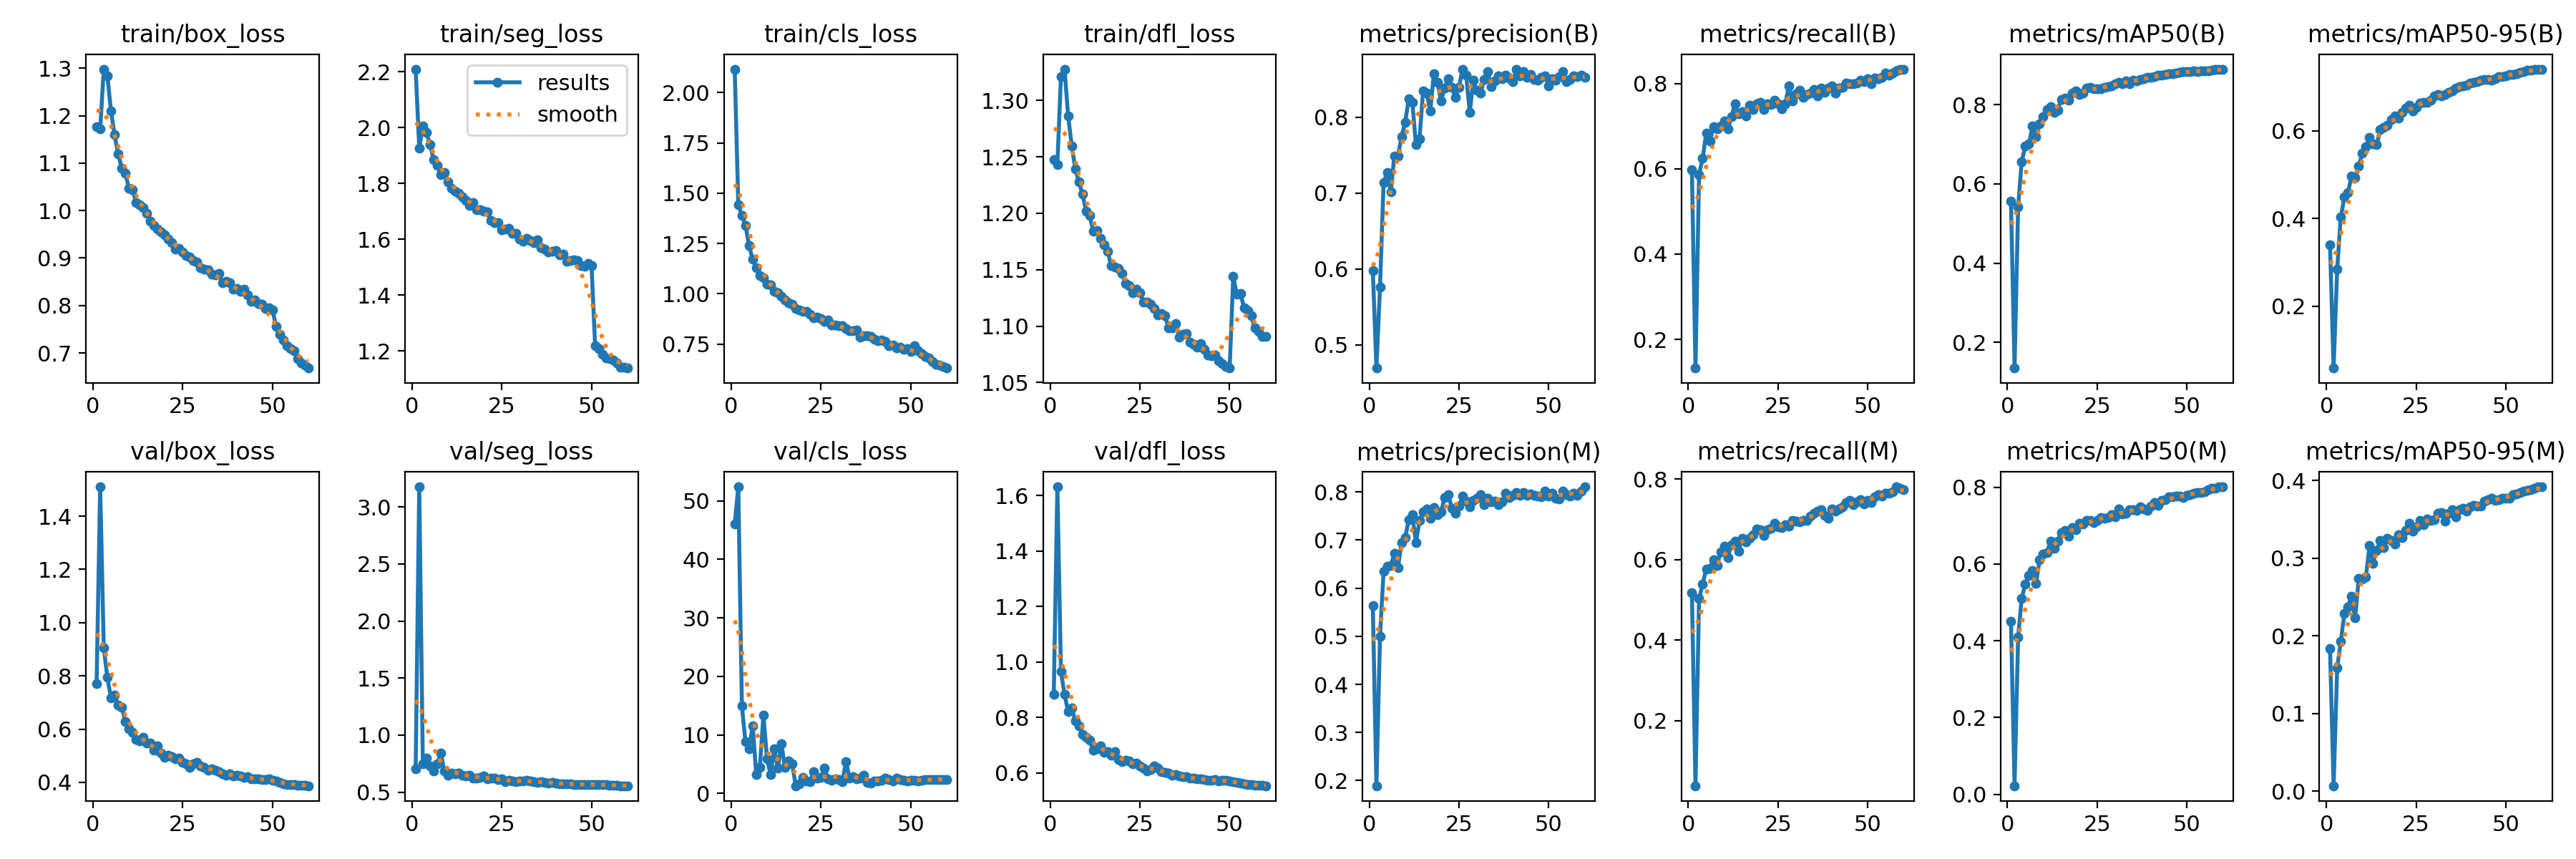

The file beside this chart, header and first rows:
epoch, time, train/box_loss, train/seg_loss, train/cls_loss, train/dfl_loss, metrics/precision(B), metrics/recall(B), metrics/mAP50(B), metrics/mAP50-95(B), metrics/precision(M), metrics/recall(M), metrics/mAP50(M), metrics/mAP50-95(M), val/box_loss, val/seg_loss, val/cls_loss, val/dfl_loss, lr/pg0, lr/pg1, lr/pg2
1, 208.5, 1.177, 2.21, 2.117, 1.248, 0.598, 0.5979, 0.5572, 0.3398, 0.5632, 0.5176, 0.4509, 0.1833, 0.7702, 0.7076, 46.04, 0.8846, 0.003329, 0.003329, 0.003329
2, 410.8, 1.172, 1.926, 1.441, 1.243, 0.4694, 0.1328, 0.1354, 0.05886, 0.1893, 0.03869, 0.02253, 0.00692, 1.51, 3.176, 52.41, 1.632, 0.006552, 0.006552, 0.006552
3, 606.5, 1.298, 2.005, 1.39, 1.321, 0.5761, 0.5871, 0.5427, 0.2848, 0.5002, 0.5029, 0.4102, 0.1591, 0.9058, 0.7494, 14.94, 0.9666, 0.009665, 0.009665, 0.009665
4, 794.8, 1.284, 1.984, 1.341, 1.328, 0.7144, 0.6243, 0.6561, 0.4033, 0.6351, 0.5399, 0.5112, 0.1929, 0.7941, 0.7961, 8.812, 0.8826, 0.009505, 0.009505, 0.009505
5, 981, 1.21, 1.939, 1.239, 1.286, 0.7271, 0.6842, 0.6964, 0.4484, 0.6461, 0.5768, 0.5482, 0.2288, 0.7174, 0.7321, 7.614, 0.8224, 0.00934, 0.00934, 0.00934
6, 1166, 1.16, 1.887, 1.171, 1.26, 0.7017, 0.6647, 0.7002, 0.4587, 0.6468, 0.578, 0.5692, 0.2373, 0.728, 0.6843, 11.58, 0.8352, 0.009175, 0.009175, 0.009175
7, 1358, 1.119, 1.866, 1.129, 1.239, 0.7491, 0.6981, 0.7454, 0.4968, 0.6721, 0.6002, 0.5831, 0.2512, 0.6907, 0.7473, 3.275, 0.7884, 0.00901, 0.00901, 0.00901
8, 1552, 1.09, 1.832, 1.089, 1.228, 0.7489, 0.6941, 0.7192, 0.4928, 0.6428, 0.5854, 0.5499, 0.2232, 0.6825, 0.8433, 4.434, 0.7696, 0.008845, 0.008845, 0.008845
9, 1746, 1.079, 1.84, 1.08, 1.217, 0.7747, 0.6999, 0.7514, 0.5194, 0.6953, 0.619, 0.6116, 0.2736, 0.6294, 0.6836, 13.37, 0.7392, 0.00868, 0.00868, 0.00868
10, 1941, 1.047, 1.807, 1.046, 1.202, 0.7932, 0.7127, 0.7687, 0.5487, 0.7047, 0.6335, 0.6268, 0.2727, 0.6021, 0.6496, 5.866, 0.729, 0.008515, 0.008515, 0.008515
11, 2130, 1.044, 1.784, 1.044, 1.198, 0.8243, 0.693, 0.7882, 0.5628, 0.7417, 0.6055, 0.6298, 0.2761, 0.5872, 0.6694, 3.255, 0.7176, 0.00835, 0.00835, 0.00835
12, 2316, 1.017, 1.773, 1.012, 1.184, 0.8198, 0.7227, 0.7948, 0.585, 0.7532, 0.6372, 0.6586, 0.316, 0.5604, 0.6622, 7.627, 0.6818, 0.008185, 0.008185, 0.008185
13, 2499, 1.013, 1.765, 1.004, 1.184, 0.7643, 0.752, 0.781, 0.5697, 0.6944, 0.646, 0.6411, 0.2938, 0.5567, 0.6686, 4.301, 0.6885, 0.00802, 0.00802, 0.00802
14, 2684, 1.006, 1.754, 0.9861, 1.178, 0.7713, 0.7296, 0.7865, 0.5678, 0.7401, 0.6202, 0.6588, 0.3102, 0.5679, 0.6455, 8.504, 0.6967, 0.007855, 0.007855, 0.007855
15, 2869, 0.9944, 1.74, 0.969, 1.172, 0.835, 0.7333, 0.813, 0.6019, 0.7587, 0.6536, 0.6824, 0.3227, 0.5476, 0.6438, 4.423, 0.6752, 0.00769, 0.00769, 0.00769
16, 3053, 0.9775, 1.723, 0.9556, 1.167, 0.8317, 0.7245, 0.8158, 0.6069, 0.7641, 0.6438, 0.6867, 0.3139, 0.5465, 0.6478, 5.569, 0.6779, 0.007525, 0.007525, 0.007525
17, 3238, 0.9678, 1.733, 0.9468, 1.153, 0.8083, 0.7485, 0.8106, 0.6118, 0.7456, 0.653, 0.673, 0.3258, 0.5199, 0.625, 5.029, 0.6636, 0.00736, 0.00736, 0.00736
18, 3422, 0.9615, 1.706, 0.9257, 1.153, 0.8575, 0.7397, 0.8289, 0.6262, 0.7678, 0.6624, 0.6952, 0.3231, 0.538, 0.6244, 1.31, 0.6769, 0.007195, 0.007195, 0.007195
19, 3606, 0.9553, 1.706, 0.9203, 1.151, 0.8463, 0.7526, 0.8337, 0.6335, 0.7521, 0.6753, 0.6892, 0.3186, 0.5093, 0.6323, 1.66, 0.6495, 0.00703, 0.00703, 0.00703
20, 3791, 0.9484, 1.7, 0.9131, 1.147, 0.8212, 0.7556, 0.8248, 0.629, 0.7581, 0.6747, 0.7059, 0.3306, 0.4936, 0.6397, 2.716, 0.6415, 0.006865, 0.006865, 0.006865
21, 3977, 0.9399, 1.7, 0.9109, 1.138, 0.8387, 0.7386, 0.8299, 0.6414, 0.7879, 0.6597, 0.7036, 0.3262, 0.5018, 0.6188, 2.145, 0.6463, 0.0067, 0.0067, 0.0067
22, 4171, 0.9328, 1.668, 0.8973, 1.136, 0.8508, 0.7524, 0.8414, 0.651, 0.7949, 0.6747, 0.7137, 0.3356, 0.4958, 0.6232, 2.05, 0.6427, 0.006535, 0.006535, 0.006535
23, 4360, 0.919, 1.661, 0.8813, 1.13, 0.8393, 0.7501, 0.8429, 0.6582, 0.7656, 0.6776, 0.7135, 0.3451, 0.4872, 0.6208, 3.764, 0.6328, 0.00637, 0.00637, 0.00637
24, 4553, 0.9203, 1.66, 0.8857, 1.133, 0.8267, 0.7614, 0.8407, 0.6451, 0.7552, 0.6906, 0.7071, 0.3345, 0.4915, 0.6111, 2.597, 0.6356, 0.006205, 0.006205, 0.006205
25, 4746, 0.9127, 1.635, 0.8762, 1.129, 0.8398, 0.752, 0.8391, 0.6537, 0.7699, 0.6807, 0.7133, 0.3408, 0.476, 0.6141, 2.769, 0.6247, 0.00604, 0.00604, 0.00604
26, 4938, 0.9055, 1.636, 0.8622, 1.121, 0.8635, 0.7415, 0.8408, 0.6628, 0.791, 0.6788, 0.7209, 0.349, 0.4697, 0.5944, 4.299, 0.6171, 0.005875, 0.005875, 0.005875
27, 5142, 0.9021, 1.64, 0.868, 1.122, 0.8556, 0.752, 0.8427, 0.6652, 0.7816, 0.687, 0.719, 0.3431, 0.4556, 0.6023, 2.491, 0.6075, 0.00571, 0.00571, 0.00571
28, 5361, 0.8943, 1.622, 0.8439, 1.12, 0.8064, 0.7943, 0.8447, 0.664, 0.7692, 0.6835, 0.7217, 0.351, 0.4702, 0.5956, 2.256, 0.6135, 0.005545, 0.005545, 0.005545
29, 5557, 0.8914, 1.622, 0.8435, 1.116, 0.8485, 0.7585, 0.8481, 0.6695, 0.7817, 0.6969, 0.7293, 0.3486, 0.4755, 0.5917, 2.49, 0.6251, 0.00538, 0.00538, 0.00538
30, 5746, 0.88, 1.6, 0.8416, 1.11, 0.8356, 0.7755, 0.8522, 0.6799, 0.7865, 0.6953, 0.7238, 0.3497, 0.4613, 0.597, 2.321, 0.6176, 0.005215, 0.005215, 0.005215
31, 5933, 0.876, 1.592, 0.8398, 1.111, 0.8321, 0.7849, 0.857, 0.6831, 0.7938, 0.6934, 0.7436, 0.3583, 0.4565, 0.597, 2.014, 0.6058, 0.00505, 0.00505, 0.00505
32, 6120, 0.875, 1.605, 0.8286, 1.109, 0.8497, 0.7673, 0.853, 0.6787, 0.7742, 0.6981, 0.731, 0.3587, 0.4464, 0.6067, 5.463, 0.6014, 0.004885, 0.004885, 0.004885
33, 6315, 0.8657, 1.596, 0.8149, 1.098, 0.8598, 0.7749, 0.8593, 0.6834, 0.7872, 0.6981, 0.7314, 0.3474, 0.4504, 0.6007, 2.612, 0.5989, 0.00472, 0.00472, 0.00472
34, 6532, 0.8639, 1.587, 0.8174, 1.099, 0.8403, 0.7773, 0.8518, 0.687, 0.779, 0.7075, 0.7407, 0.3576, 0.4448, 0.5947, 2.904, 0.5932, 0.004555, 0.004555, 0.004555
35, 6750, 0.868, 1.599, 0.8204, 1.102, 0.8481, 0.7856, 0.8611, 0.6914, 0.7804, 0.7146, 0.742, 0.3623, 0.4391, 0.5866, 2.496, 0.5934, 0.00439, 0.00439, 0.00439
36, 6967, 0.8474, 1.57, 0.7852, 1.09, 0.8544, 0.7702, 0.8601, 0.6967, 0.7735, 0.721, 0.7398, 0.3529, 0.4319, 0.591, 2.629, 0.5904, 0.004225, 0.004225, 0.004225
37, 7185, 0.8505, 1.566, 0.7923, 1.093, 0.8505, 0.7902, 0.8631, 0.6998, 0.7792, 0.7239, 0.749, 0.3625, 0.4264, 0.587, 3.055, 0.5861, 0.00406, 0.00406, 0.00406
38, 7403, 0.8484, 1.556, 0.7919, 1.093, 0.8553, 0.7802, 0.8648, 0.7026, 0.7972, 0.7093, 0.7436, 0.3641, 0.4308, 0.5817, 1.914, 0.5868, 0.003895, 0.003895, 0.003895
39, 7603, 0.834, 1.558, 0.7873, 1.086, 0.8514, 0.7891, 0.8682, 0.7041, 0.7889, 0.7034, 0.7397, 0.3608, 0.4233, 0.5841, 1.772, 0.5807, 0.00373, 0.00373, 0.00373
40, 7794, 0.8365, 1.559, 0.7735, 1.084, 0.8472, 0.7948, 0.8688, 0.7082, 0.7927, 0.7251, 0.7518, 0.3659, 0.4272, 0.5786, 2.066, 0.5815, 0.003565, 0.003565, 0.003565
41, 7984, 0.8294, 1.545, 0.767, 1.081, 0.863, 0.7773, 0.8713, 0.7107, 0.7984, 0.7198, 0.7611, 0.3682, 0.424, 0.5745, 2.182, 0.5783, 0.0034, 0.0034, 0.0034
42, 8187, 0.834, 1.546, 0.7692, 1.085, 0.8546, 0.7902, 0.8737, 0.7113, 0.7936, 0.7257, 0.7533, 0.367, 0.4191, 0.5739, 2.244, 0.5779, 0.003235, 0.003235, 0.003235
43, 8398, 0.8221, 1.522, 0.7627, 1.079, 0.8601, 0.7913, 0.8747, 0.7148, 0.7983, 0.7306, 0.7656, 0.3669, 0.4201, 0.5708, 2.634, 0.5771, 0.00307, 0.00307, 0.00307
44, 8611, 0.8093, 1.523, 0.7433, 1.074, 0.8528, 0.8007, 0.8765, 0.7168, 0.7931, 0.7412, 0.7675, 0.3732, 0.4134, 0.5704, 2.351, 0.5727, 0.002905, 0.002905, 0.002905
45, 8822, 0.8118, 1.527, 0.7444, 1.074, 0.8561, 0.7989, 0.8781, 0.7164, 0.7955, 0.748, 0.7743, 0.3753, 0.4134, 0.5688, 2.184, 0.5731, 0.00274, 0.00274, 0.00274
46, 9033, 0.8046, 1.525, 0.7303, 1.074, 0.85, 0.7995, 0.8782, 0.7154, 0.793, 0.7364, 0.7753, 0.3777, 0.4132, 0.5688, 2.573, 0.5753, 0.002575, 0.002575, 0.002575
47, 9219, 0.8022, 1.506, 0.7358, 1.07, 0.8485, 0.8008, 0.8789, 0.7186, 0.7921, 0.7439, 0.7774, 0.3747, 0.4099, 0.5684, 2.417, 0.5723, 0.00241, 0.00241, 0.00241
48, 9406, 0.7944, 1.504, 0.7243, 1.067, 0.8527, 0.8077, 0.881, 0.7228, 0.7899, 0.7497, 0.7765, 0.3753, 0.4108, 0.5688, 2.247, 0.5749, 0.002245, 0.002245, 0.002245
49, 9591, 0.7954, 1.515, 0.7291, 1.065, 0.8544, 0.805, 0.8825, 0.7241, 0.8014, 0.738, 0.7724, 0.3775, 0.4121, 0.5699, 2.112, 0.5752, 0.00208, 0.00208, 0.00208
50, 9775, 0.7912, 1.506, 0.7148, 1.063, 0.8418, 0.8118, 0.883, 0.7244, 0.7909, 0.7472, 0.7782, 0.3776, 0.409, 0.5697, 2.256, 0.5719, 0.001915, 0.001915, 0.001915
51, 9988, 0.7554, 1.218, 0.741, 1.144, 0.8508, 0.8001, 0.883, 0.7283, 0.7977, 0.7418, 0.781, 0.3776, 0.4042, 0.5668, 2.207, 0.5687, 0.00175, 0.00175, 0.00175
52, 10174, 0.7389, 1.209, 0.7166, 1.128, 0.8484, 0.8138, 0.885, 0.729, 0.7873, 0.7567, 0.7842, 0.3815, 0.4003, 0.5682, 2.143, 0.5657, 0.001585, 0.001585, 0.001585
53, 10358, 0.7275, 1.188, 0.7022, 1.129, 0.8532, 0.8108, 0.8835, 0.7304, 0.7857, 0.7614, 0.7868, 0.3831, 0.3956, 0.5659, 2.293, 0.5629, 0.00142, 0.00142, 0.00142
54, 10541, 0.7146, 1.176, 0.6869, 1.116, 0.8603, 0.8142, 0.8844, 0.7335, 0.8014, 0.7585, 0.7864, 0.3847, 0.3925, 0.5652, 2.336, 0.5605, 0.001255, 0.001255, 0.001255
55, 10725, 0.7099, 1.173, 0.6802, 1.114, 0.8472, 0.8247, 0.886, 0.7343, 0.7948, 0.7653, 0.7883, 0.3864, 0.3911, 0.5617, 2.343, 0.5583, 0.00109, 0.00109, 0.00109
56, 10912, 0.7051, 1.167, 0.6622, 1.109, 0.8495, 0.82, 0.886, 0.7373, 0.7913, 0.7646, 0.7931, 0.3875, 0.3915, 0.5595, 2.363, 0.5572, 0.000925, 0.000925, 0.000925
57, 11101, 0.6884, 1.156, 0.6493, 1.098, 0.8542, 0.8241, 0.8875, 0.7378, 0.7979, 0.7691, 0.7972, 0.3886, 0.3892, 0.558, 2.374, 0.5551, 0.00076, 0.00076, 0.00076
58, 11288, 0.6792, 1.143, 0.6445, 1.095, 0.8533, 0.8294, 0.8883, 0.74, 0.7929, 0.7808, 0.7982, 0.3903, 0.389, 0.557, 2.399, 0.5553, 0.000595, 0.000595, 0.000595
59, 11475, 0.6743, 1.143, 0.6378, 1.091, 0.8559, 0.8323, 0.8895, 0.7405, 0.8015, 0.7765, 0.8005, 0.392, 0.3882, 0.5565, 2.39, 0.5546, 0.00043, 0.00043, 0.00043
60, 11665, 0.6682, 1.139, 0.6307, 1.091, 0.8526, 0.8339, 0.8893, 0.7402, 0.8106, 0.7732, 0.8011, 0.3917, 0.3872, 0.5564, 2.38, 0.5541, 0.000265, 0.000265, 0.000265
